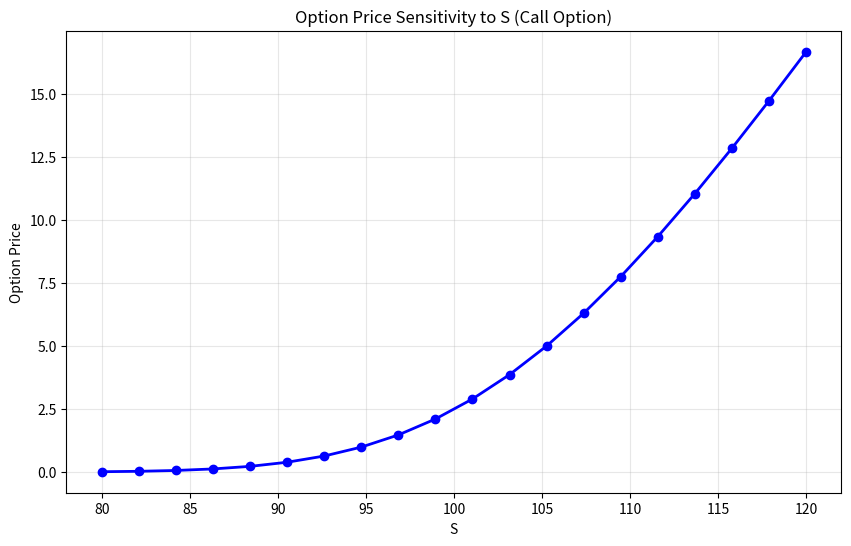
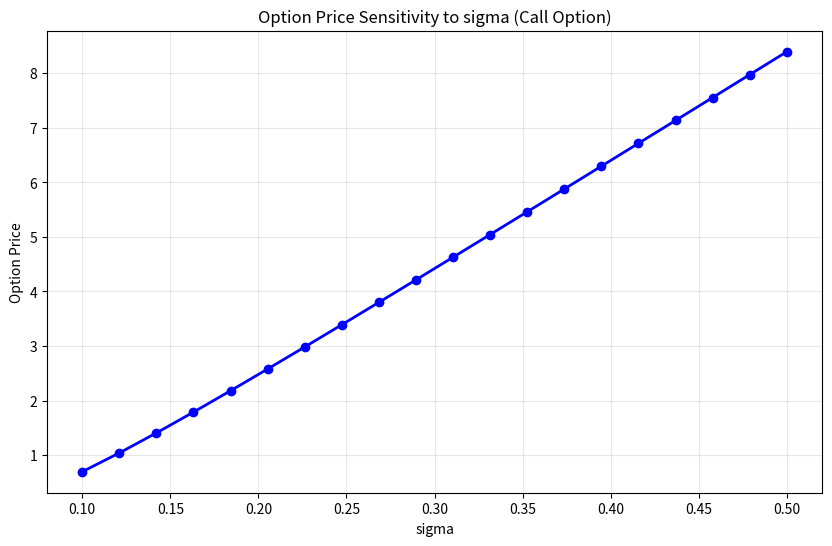

Python code for these plots, in order:
"""
Option Pricing Model Implementation
==================================

This module implements three different option pricing models:
1. Black-Scholes Model
2. Binomial Model  
3. Monte Carlo Model

Author: Option Pricing Model Project
"""

import numpy as np
import matplotlib.pyplot as plt
from scipy.stats import norm
from typing import Tuple, Optional
import pandas as pd


class OptionPricing:
    """
    A comprehensive class for option pricing using multiple models.
    """
    
    def __init__(self, S: float, K: float, T: float, r: float, sigma: float, 
                 option_type: str = 'call'):
        """
        Initialize option parameters.
        
        Parameters:
        -----------
        S : float
            Current stock price
        K : float
            Strike price
        T : float
            Time to expiration (in years)
        r : float
            Risk-free interest rate
        sigma : float
            Volatility of the underlying asset
        option_type : str
            'call' or 'put'
        """
        self.S = S
        self.K = K
        self.T = T
        self.r = r
        self.sigma = sigma
        self.option_type = option_type.lower()
        
        if self.option_type not in ['call', 'put']:
            raise ValueError("option_type must be 'call' or 'put'")
    
    def black_scholes(self) -> Tuple[float, float, float, float, float, float, float, float]:
        """
        Calculate option price using Black-Scholes model.
        
        Returns:
        --------
        Tuple containing (option_price, delta, gamma, theta, vega, rho, vomma, vanna)
        """
        # Handle edge cases
        if self.T <= 0:
            # At expiration
            if self.option_type == 'call':
                option_price = max(self.S - self.K, 0)
                delta = 1.0 if self.S > self.K else 0.0
                rho = vomma = vanna = 0.0
            else:  # put
                option_price = max(self.K - self.S, 0)
                delta = -1.0 if self.S < self.K else 0.0
                rho = vomma = vanna = 0.0
            return option_price, delta, 0.0, 0.0, 0.0, rho, vomma, vanna
        
        if self.sigma <= 0:
            # Zero volatility case
            forward_price = self.S * np.exp(self.r * self.T)
            if self.option_type == 'call':
                option_price = max(forward_price - self.K, 0) * np.exp(-self.r * self.T)
                delta = 1.0 if forward_price > self.K else 0.0
                rho = vomma = vanna = 0.0
            else:  # put
                option_price = max(self.K - forward_price, 0) * np.exp(-self.r * self.T)
                delta = -1.0 if forward_price < self.K else 0.0
                rho = vomma = vanna = 0.0
            return option_price, delta, 0.0, 0.0, 0.0, rho, vomma, vanna
        
        # Calculate d1 and d2
        d1 = (np.log(self.S / self.K) + (self.r + 0.5 * self.sigma**2) * self.T) / (self.sigma * np.sqrt(self.T))
        d2 = d1 - self.sigma * np.sqrt(self.T)
        
        # Calculate option price
        if self.option_type == 'call':
            option_price = self.S * norm.cdf(d1) - self.K * np.exp(-self.r * self.T) * norm.cdf(d2)
            delta = norm.cdf(d1)
            rho = self.K * self.T * np.exp(-self.r * self.T) * norm.cdf(d2)
        else:  # put
            option_price = self.K * np.exp(-self.r * self.T) * norm.cdf(-d2) - self.S * norm.cdf(-d1)
            delta = -norm.cdf(-d1)
            rho = -self.K * self.T * np.exp(-self.r * self.T) * norm.cdf(-d2)
        
        # Calculate Greeks
        gamma = norm.pdf(d1) / (self.S * self.sigma * np.sqrt(self.T))
        
        if self.option_type == 'call':
            theta = (-self.S * norm.pdf(d1) * self.sigma / (2 * np.sqrt(self.T)) 
                    - self.r * self.K * np.exp(-self.r * self.T) * norm.cdf(d2))
        else:  # put
            theta = (-self.S * norm.pdf(d1) * self.sigma / (2 * np.sqrt(self.T)) 
                    + self.r * self.K * np.exp(-self.r * self.T) * norm.cdf(-d2))
        
        vega = self.S * norm.pdf(d1) * np.sqrt(self.T)
        vomma = vega * d1 * d2 / self.sigma if self.sigma > 0 else 0.0
        vanna = vega * d2 / self.S if self.S > 0 else 0.0
        
        return option_price, delta, gamma, theta, vega, rho, vomma, vanna
    
    def binomial(self, n_steps: int = 100) -> Tuple[float, np.ndarray, np.ndarray]:
        """
        Calculate option price using Binomial model.
        
        Parameters:
        -----------
        n_steps : int
            Number of time steps in the binomial tree
            
        Returns:
        --------
        Tuple containing (option_price, stock_prices, option_prices)
        """
        dt = self.T / n_steps
        u = np.exp(self.sigma * np.sqrt(dt))  # Up factor
        d = 1 / u  # Down factor
        p = (np.exp(self.r * dt) - d) / (u - d)  # Risk-neutral probability
        
        # Initialize arrays for stock prices and option values
        stock_prices = np.zeros((n_steps + 1, n_steps + 1))
        option_values = np.zeros((n_steps + 1, n_steps + 1))
        
        # Calculate stock prices at each node
        for i in range(n_steps + 1):
            for j in range(i + 1):
                stock_prices[j, i] = self.S * (u ** (i - j)) * (d ** j)
        
        # Calculate option values at expiration
        for j in range(n_steps + 1):
            if self.option_type == 'call':
                option_values[j, n_steps] = max(0, stock_prices[j, n_steps] - self.K)
            else:  # put
                option_values[j, n_steps] = max(0, self.K - stock_prices[j, n_steps])
        
        # Backward induction to calculate option price
        for i in range(n_steps - 1, -1, -1):
            for j in range(i + 1):
                option_values[j, i] = np.exp(-self.r * dt) * (p * option_values[j, i + 1] + 
                                                             (1 - p) * option_values[j + 1, i + 1])
        
        return option_values[0, 0], stock_prices, option_values
    
    def monte_carlo(self, n_simulations: int = 100000) -> Tuple[float, float, np.ndarray]:
        """
        Calculate option price using Monte Carlo simulation.
        
        Parameters:
        -----------
        n_simulations : int
            Number of Monte Carlo simulations
            
        Returns:
        --------
        Tuple containing (option_price, standard_error, simulated_payoffs)
        """
        np.random.seed(42)  # For reproducible results
        
        # Generate random stock price paths
        dt = self.T
        random_shocks = np.random.normal(0, 1, n_simulations)
        
        # Calculate stock prices at expiration using geometric Brownian motion
        stock_prices_T = self.S * np.exp((self.r - 0.5 * self.sigma**2) * dt + 
                                        self.sigma * np.sqrt(dt) * random_shocks)
        
        # Calculate payoffs
        if self.option_type == 'call':
            payoffs = np.maximum(stock_prices_T - self.K, 0)
        else:  # put
            payoffs = np.maximum(self.K - stock_prices_T, 0)
        
        # Discount payoffs to present value
        discounted_payoffs = payoffs * np.exp(-self.r * self.T)
        
        # Calculate option price and standard error
        option_price = np.mean(discounted_payoffs)
        standard_error = np.std(discounted_payoffs) / np.sqrt(n_simulations)
        
        return option_price, standard_error, discounted_payoffs
    
    def heston(self, v0: float = None, kappa: float = None, theta: float = None, rho: float = None, sigma_v: float = None):
        """
        Placeholder for Heston stochastic volatility model.
        Parameters: v0, kappa, theta, rho, sigma_v (model params)
        Returns: NotImplementedError
        """
        raise NotImplementedError("Heston model not yet implemented.")

    def merton_jump_diffusion(self, lam: float = None, mu_j: float = None, sigma_j: float = None):
        """
        Placeholder for Merton jump diffusion model.
        Parameters: lam, mu_j, sigma_j (jump intensity, mean, std)
        Returns: NotImplementedError
        """
        raise NotImplementedError("Merton jump diffusion model not yet implemented.")
    
    def compare_models(self, n_steps: int = 100, n_simulations: int = 100000) -> pd.DataFrame:
        """
        Compare all three pricing models.
        
        Returns:
        --------
        pandas.DataFrame with results from all models
        """
        # Black-Scholes
        bs_price, delta, gamma, theta, vega, rho, vomma, vanna = self.black_scholes()
        
        # Binomial
        bin_price, _, _ = self.binomial(n_steps)
        
        # Monte Carlo
        mc_price, mc_error, _ = self.monte_carlo(n_simulations)
        
        results = pd.DataFrame({
            'Model': ['Black-Scholes', 'Binomial', 'Monte Carlo'],
            'Option_Price': [bs_price, bin_price, mc_price],
            'Standard_Error': [0, 0, mc_error],
            'Delta': [delta, 'N/A', 'N/A'],
            'Gamma': [gamma, 'N/A', 'N/A'],
            'Theta': [theta, 'N/A', 'N/A'],
            'Vega': [vega, 'N/A', 'N/A'],
            'Rho': [rho, 'N/A', 'N/A'],
            'Vomma': [vomma, 'N/A', 'N/A'],
            'Vanna': [vanna, 'N/A', 'N/A']
        })
        
        return results
    
    def plot_price_sensitivity(self, parameter: str, values: np.ndarray, 
                              model: str = 'black_scholes') -> None:
        """
        Plot option price sensitivity to a parameter.
        
        Parameters:
        -----------
        parameter : str
            Parameter to vary ('S', 'K', 'T', 'r', 'sigma')
        values : np.ndarray
            Array of parameter values
        model : str
            Pricing model to use ('black_scholes', 'binomial', 'monte_carlo')
        """
        prices = []
        
        for value in values:
            # Create temporary option with modified parameter
            temp_option = OptionPricing(
                S=self.S if parameter != 'S' else value,
                K=self.K if parameter != 'K' else value,
                T=self.T if parameter != 'T' else value,
                r=self.r if parameter != 'r' else value,
                sigma=self.sigma if parameter != 'sigma' else value,
                option_type=self.option_type
            )
            
            if model == 'black_scholes':
                price, _, _, _, _, _, _, _ = temp_option.black_scholes()
            elif model == 'binomial':
                price, _, _ = temp_option.binomial()
            elif model == 'monte_carlo':
                price, _, _ = temp_option.monte_carlo()
            else:
                raise ValueError("model must be 'black_scholes', 'binomial', or 'monte_carlo'")
            
            prices.append(price)
        
        plt.figure(figsize=(10, 6))
        plt.plot(values, prices, 'b-', linewidth=2, marker='o')
        plt.xlabel(f'{parameter}')
        plt.ylabel('Option Price')
        plt.title(f'Option Price Sensitivity to {parameter} ({self.option_type.title()} Option)')
        plt.grid(True, alpha=0.3)
        plt.show()


def main():
    """
    Example usage of the OptionPricing class.
    """
    # Example parameters
    S = 100.0  # Current stock price
    K = 105.0  # Strike price
    T = 0.25   # Time to expiration (3 months)
    r = 0.05   # Risk-free rate (5%)
    sigma = 0.2  # Volatility (20%)
    
    # Create option pricing object
    option = OptionPricing(S, K, T, r, sigma, 'call')
    
    print("Option Pricing Model Comparison")
    print("=" * 50)
    print(f"Stock Price (S): ${S}")
    print(f"Strike Price (K): ${K}")
    print(f"Time to Expiration (T): {T} years")
    print(f"Risk-free Rate (r): {r*100}%")
    print(f"Volatility (σ): {sigma*100}%")
    print(f"Option Type: {option.option_type.title()}")
    print()
    
    # Compare all models
    results = option.compare_models()
    print("Model Comparison Results:")
    print(results.to_string(index=False))
    print()
    
    # Black-Scholes Greeks
    bs_price, delta, gamma, theta, vega, rho, vomma, vanna = option.black_scholes()
    print("Black-Scholes Greeks:")
    print(f"Option Price: ${bs_price:.4f}")
    print(f"Delta: {delta:.4f}")
    print(f"Gamma: {gamma:.4f}")
    print(f"Theta: {theta:.4f}")
    print(f"Vega: {vega:.4f}")
    print(f"Rho: {rho:.4f}")
    print(f"Vomma: {vomma:.4f}")
    print(f"Vanna: {vanna:.4f}")
    print()
    
    # Sensitivity analysis
    print("Generating sensitivity plots...")
    
    # Stock price sensitivity
    stock_prices = np.linspace(80, 120, 20)
    option.plot_price_sensitivity('S', stock_prices)
    
    # Volatility sensitivity
    volatilities = np.linspace(0.1, 0.5, 20)
    option.plot_price_sensitivity('sigma', volatilities)


if __name__ == "__main__":
    main()
